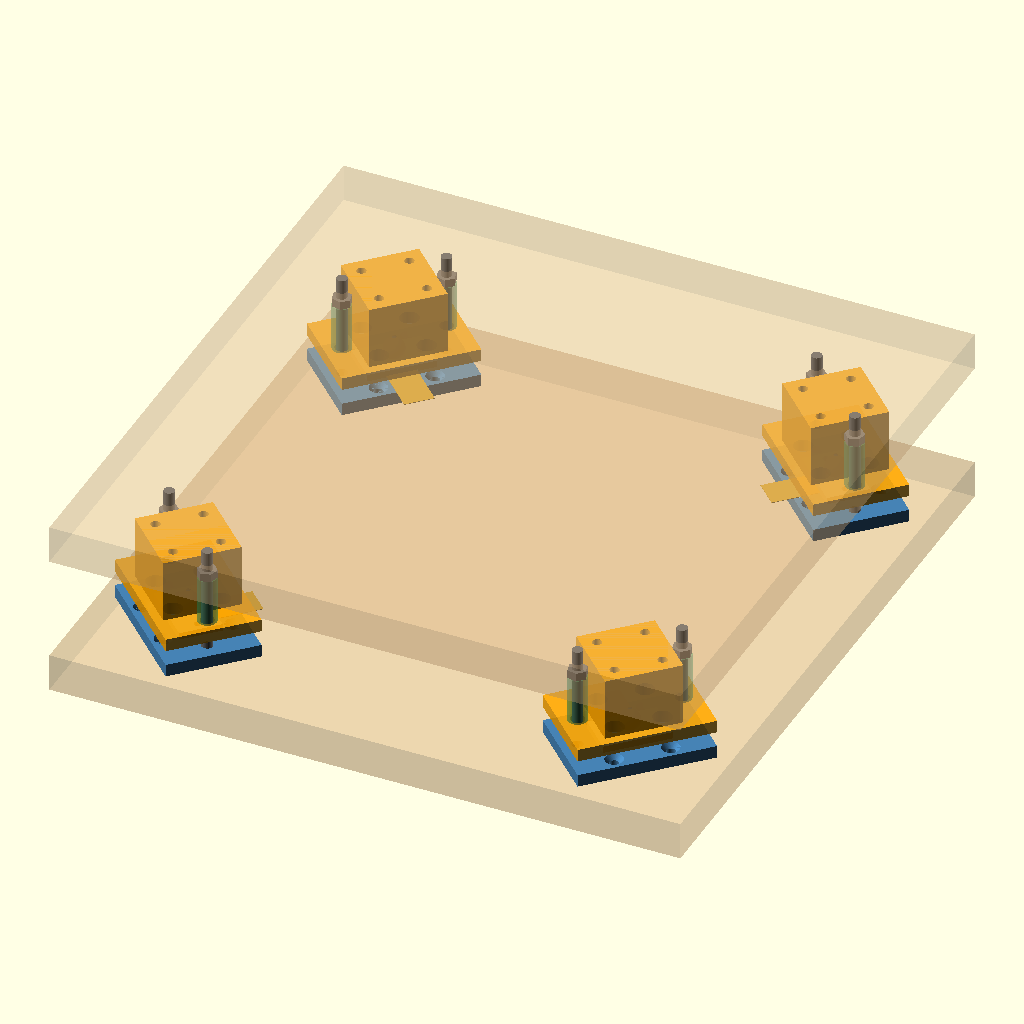
Cell 1 — every parameter at its default value.
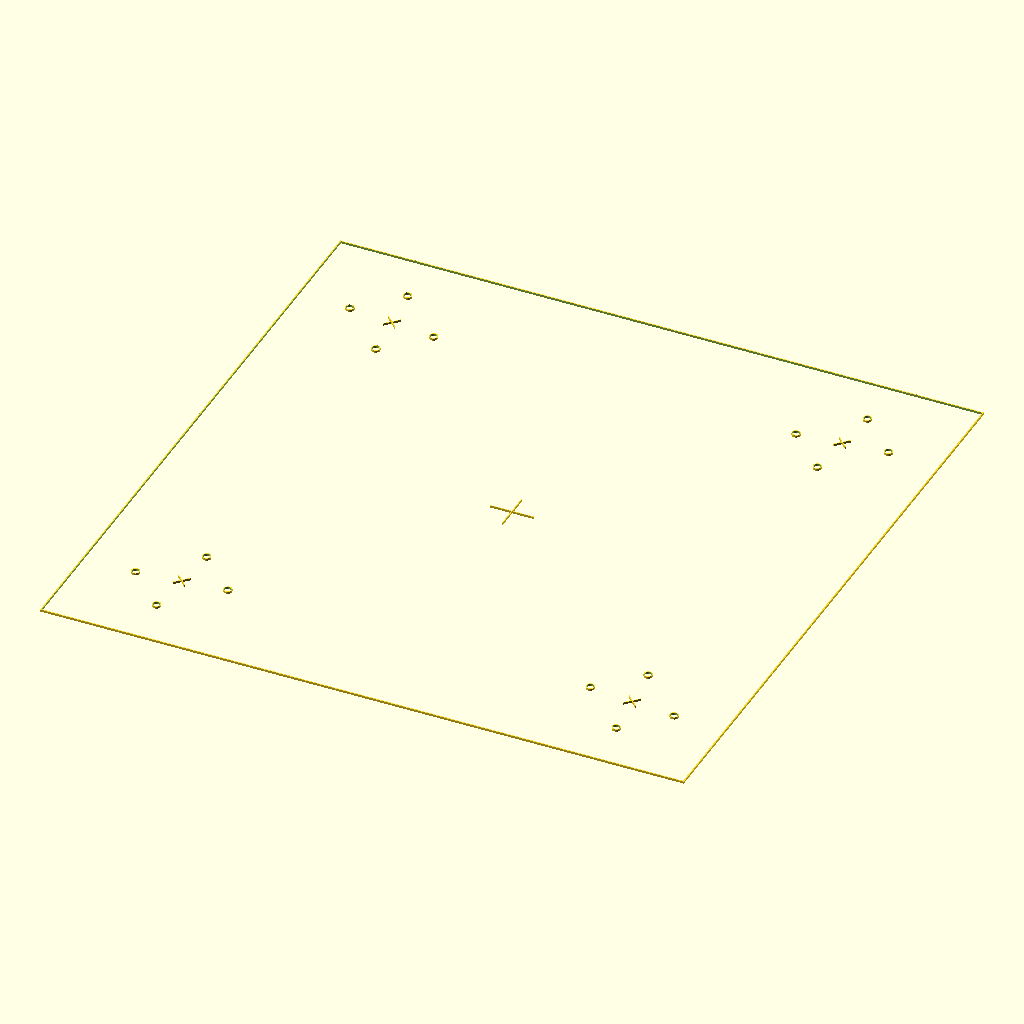
Cell 2: part = "template_bottom" (everything else at default).
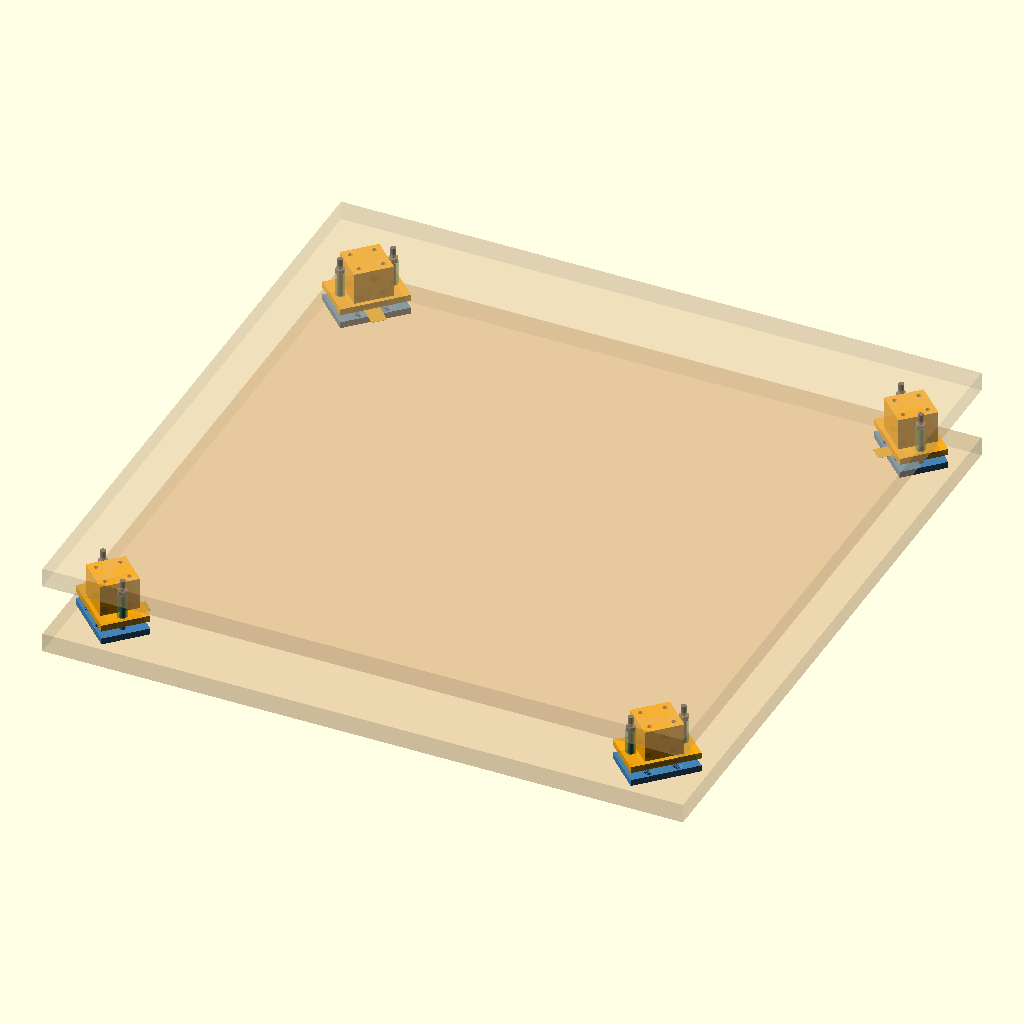
Cell 3: plate_size = 600 (everything else at default).
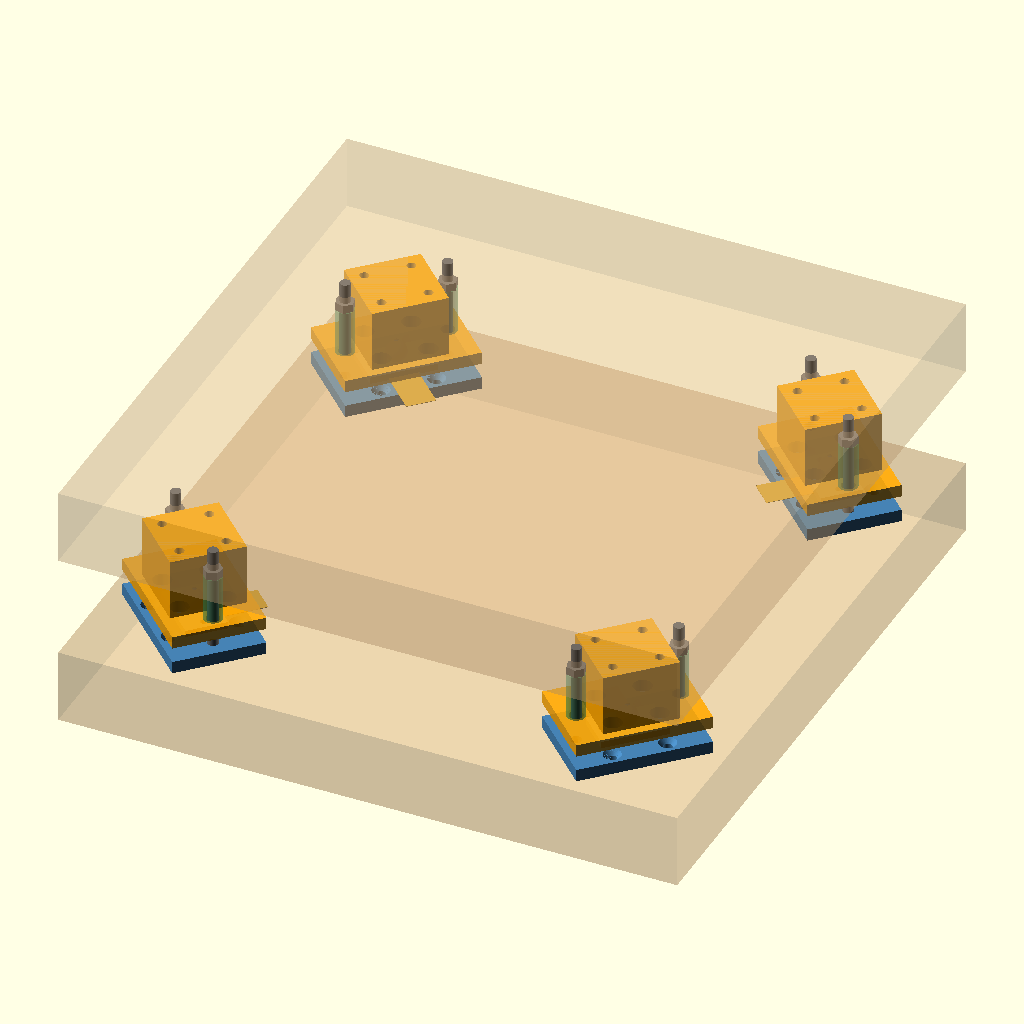
Cell 4: plate_t = 36 (everything else at default).
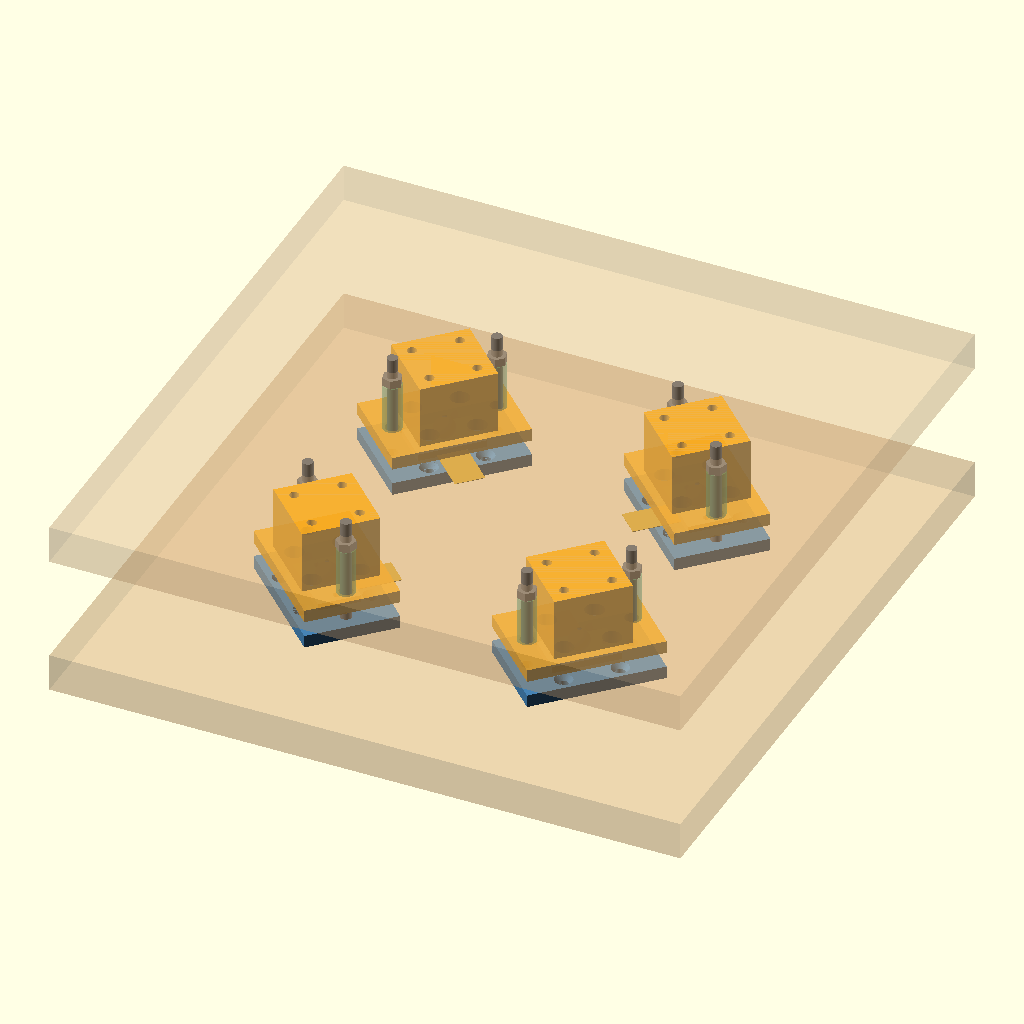
Cell 5: the same model with corner_inset = 90.
All cells are drawn from the same view direction (rotation 55°, 0°, 25°, orthographic, colour scheme Cornfield), but the view is re-fitted for each cell, so position and scale can differ between cells as well as the parameter.
Source of the model, hardware/3d/test_rig.scad:
// PFE Combat Mirror - 4-sensor test rig
// Two plates (base plate and strike plate) with one corner module per
// corner. Uses module_coin.scad, which must stay in the same folder.
//
// "assembly": 3D view of the rig.
// "template_bottom" / "template_top": 2D drilling templates at 1:1 scale.
//   F6, then File > Export > SVG or DXF, print at 100 % and tape it on
//   the plate. Templates are symmetric: no need to mirror them.

use <module_coin.scad>

/* [Display] */
part = "assembly"; // [assembly, template_bottom, template_top]

/* [Plates] */
plate_size = 300;     // 300 mm for the test rig, 1000 mm for the final plate
plate_t = 18;         // plate thickness
corner_inset = 45;    // distance from the plate edge to the module centre

$fn = 48;

a = plate_size / 2 - corner_inset;
gap = corner_gap();

// Module positions and orientation: sensor tails point to the centre of the
// plate, where the Nucleo and its shield sit between the plates
corners = [[ a,  a, 135], [-a,  a, 225],
           [ a, -a,  45], [-a, -a, 315]];

echo(str("Distance between sensors: ", 2 * a, " mm"));
echo(str("Gap between plates: ", gap, " mm"));

module rig() {
    for (c = corners) translate([c[0], c[1], 0]) rotate([0, 0, c[2]])
        assembly(false);
    color("burlywood", 0.35)
        translate([-plate_size / 2, -plate_size / 2, -plate_t])
            cube([plate_size, plate_size, plate_t]);
    color("burlywood", 0.25)
        translate([-plate_size / 2, -plate_size / 2, gap])
            cube([plate_size, plate_size, plate_t]);
}

module cross(s = 10) {
    square([s, 0.4], center = true);
    square([0.4, s], center = true);
}

module template(top) {
    difference() {
        square(plate_size, center = true);
        offset(delta = -0.5) square(plate_size, center = true);
    }
    cross(20);
    for (c = corners) translate([c[0], c[1]]) rotate(c[2]) {
        cross(8);
        difference() {
            if (top) upper_holes_2d(); else base_holes_2d();
            if (top) offset(delta = -0.4) upper_holes_2d();
            else offset(delta = -0.4) base_holes_2d();
        }
    }
}

if (part == "assembly") rig();
else if (part == "template_bottom") template(false);
else if (part == "template_top") template(true);
Customizer parameters (derived from the source; name, type, default, range or options):
part: string, default "assembly", options "assembly", "template_bottom", "template_top"
plate_size: number, default 300
plate_t: number, default 18
corner_inset: number, default 45
